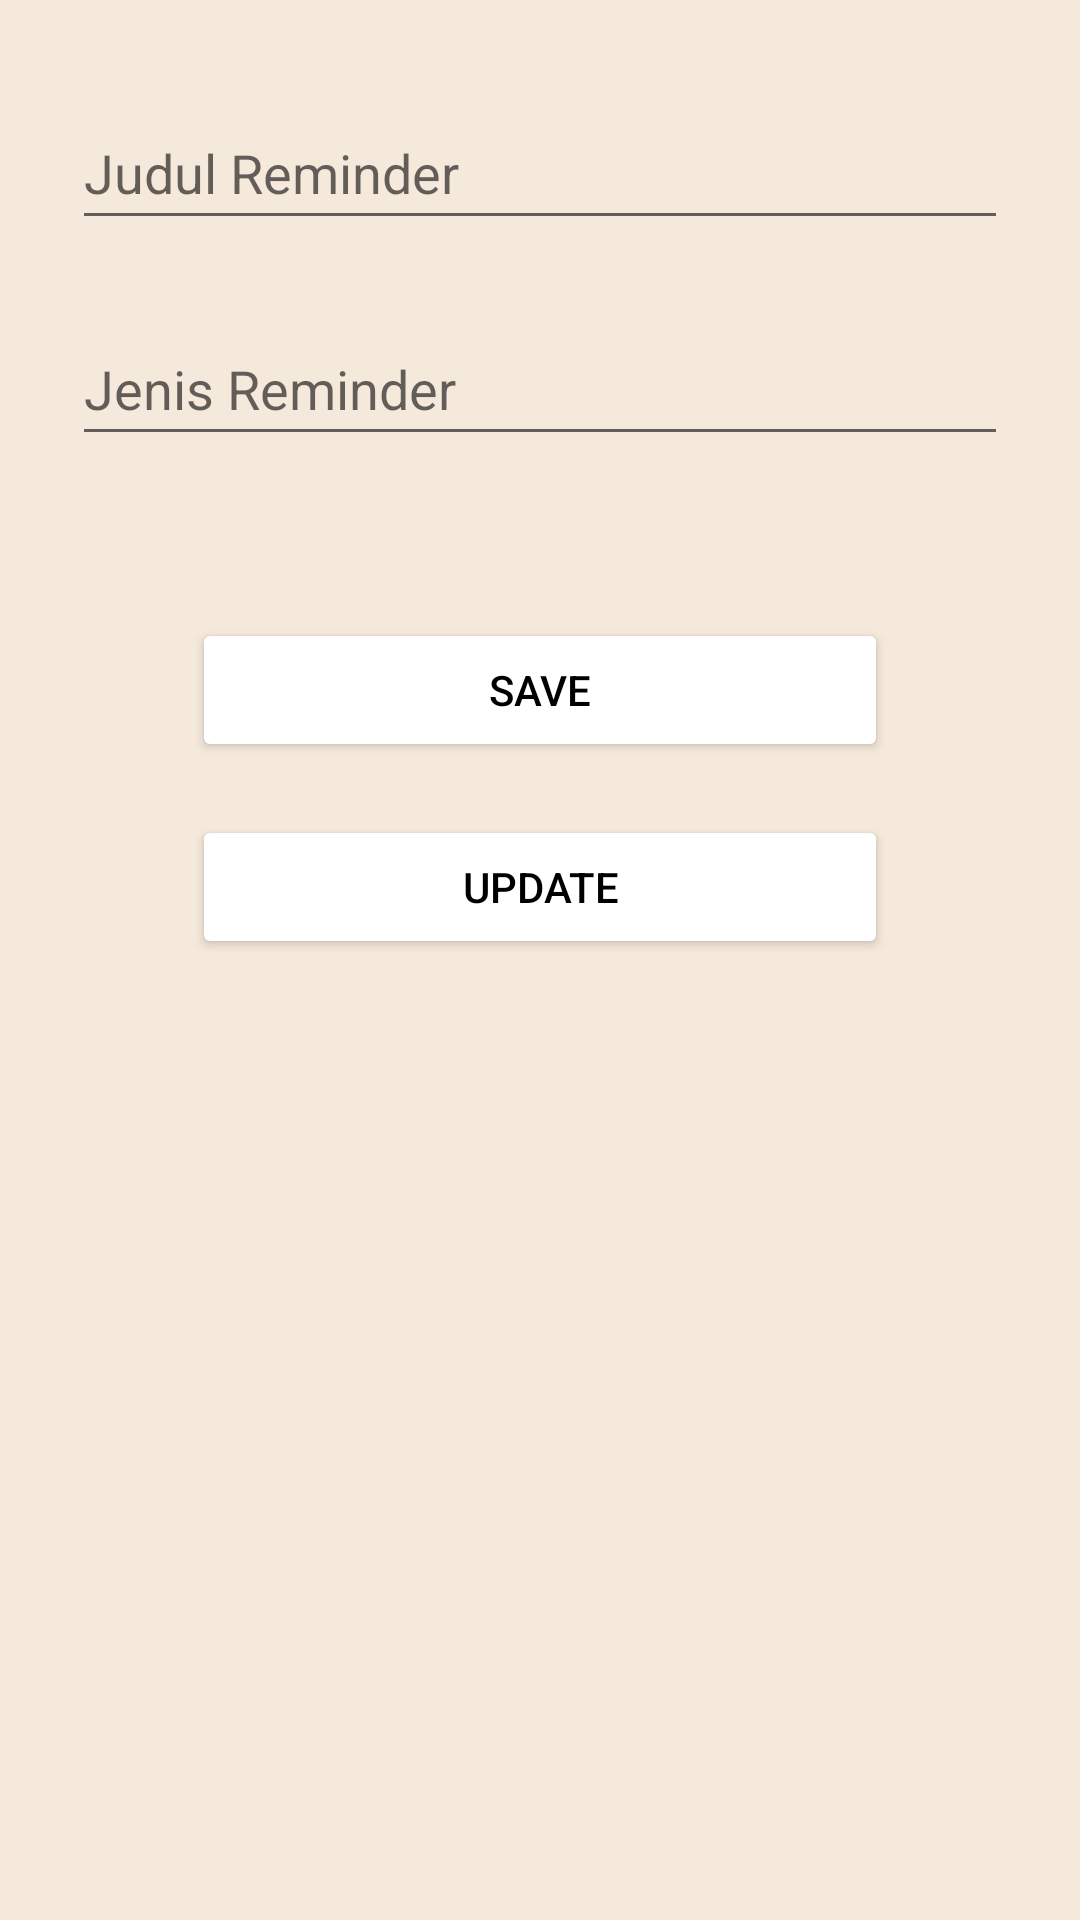

Layout XML and referenced resources for this Android screen:
<!-- AndroidManifest.xml: application theme Theme.RoomDB_alifaa_04 -->
<!-- res/layout/activity_add.xml -->
<?xml version="1.0" encoding="utf-8"?>
<androidx.constraintlayout.widget.ConstraintLayout
    xmlns:android="http://schemas.android.com/apk/res/android"
    xmlns:app="http://schemas.android.com/apk/res-auto"
    xmlns:tools="http://schemas.android.com/tools"
    android:layout_width="match_parent"
    android:layout_height="match_parent"
    android:background="#621994"
    android:backgroundTint="@color/cream"
    tools:context=".AddActivity">

    <EditText
        android:id="@+id/et_title"
        android:layout_width="match_parent"
        android:layout_height="wrap_content"
        android:layout_marginStart="24dp"
        android:layout_marginTop="32dp"
        android:layout_marginEnd="24dp"
        android:layout_marginBottom="24dp"
        android:ems="10"
        android:hint="Judul Reminder"
        android:inputType="textPersonName"
        android:minHeight="48dp"
        android:textColor="#000000"
        app:layout_constraintBottom_toTopOf="@+id/et_desc"
        app:layout_constraintEnd_toEndOf="parent"
        app:layout_constraintStart_toStartOf="parent"
        app:layout_constraintTop_toTopOf="parent" />

    <EditText
        android:id="@+id/et_desc"
        android:layout_width="match_parent"
        android:layout_height="wrap_content"
        android:layout_marginStart="24dp"
        android:layout_marginTop="24dp"
        android:layout_marginEnd="24dp"
        android:ems="10"
        android:hint="Jenis Reminder"
        android:inputType="textPersonName"
        android:minHeight="48dp"
        android:textColor="#000000"
        app:layout_constraintEnd_toEndOf="parent"
        app:layout_constraintStart_toStartOf="parent"
        app:layout_constraintTop_toBottomOf="@+id/et_title" />

    <Button
        android:id="@+id/btn_save"
        android:layout_width="match_parent"
        android:layout_height="wrap_content"
        android:layout_marginStart="64dp"
        android:layout_marginTop="32dp"
        android:layout_marginEnd="64dp"
        android:backgroundTint="#FFFFFF"
        android:text="save"
        android:textColor="#000000"
        app:layout_constraintBottom_toBottomOf="parent"
        app:layout_constraintEnd_toEndOf="parent"
        app:layout_constraintHorizontal_bias="1.0"
        app:layout_constraintStart_toStartOf="parent"
        app:layout_constraintTop_toTopOf="parent"
        app:layout_constraintVertical_bias="0.311"
        tools:ignore="DuplicateClickableBoundsCheck,DuplicateClickableBoundsCheck" />

    <Button
        android:id="@+id/btn_update"
        android:layout_width="match_parent"
        android:layout_height="wrap_content"
        android:layout_marginStart="64dp"
        android:layout_marginTop="32dp"
        android:layout_marginEnd="64dp"
        android:backgroundTint="#FFFFFF"
        android:text="update"
        android:textColor="#000000"
        app:layout_constraintBottom_toBottomOf="parent"
        app:layout_constraintEnd_toEndOf="parent"
        app:layout_constraintHorizontal_bias="0.0"
        app:layout_constraintStart_toStartOf="parent"
        app:layout_constraintTop_toTopOf="parent"
        app:layout_constraintVertical_bias="0.428" />


</androidx.constraintlayout.widget.ConstraintLayout>
<!-- resources referenced by this layout -->
<resources>
  <color name="cream">#f5e9db</color>
  <style name="Theme.RoomDB_alifaa_04" parent="Theme.MaterialComponents.DayNight.DarkActionBar">
          
          <item name="colorPrimary">@color/purple_500</item>
          <item name="colorPrimaryVariant">@color/purple_700</item>
          <item name="colorOnPrimary">@color/white</item>
          
          <item name="colorSecondary">@color/teal_200</item>
          <item name="colorSecondaryVariant">@color/teal_700</item>
          <item name="colorOnSecondary">@color/black</item>
          
          <item name="android:statusBarColor" tools:targetApi="l">?attr/colorPrimaryVariant</item>
          
      </style>
  <color name="purple_500">#FF6200EE</color>
  <color name="purple_700">#FF3700B3</color>
  <color name="white">#FFFFFFFF</color>
  <color name="teal_200">#FF03DAC5</color>
  <color name="teal_700">#FF018786</color>
  <color name="black">#FF000000</color>
</resources>
